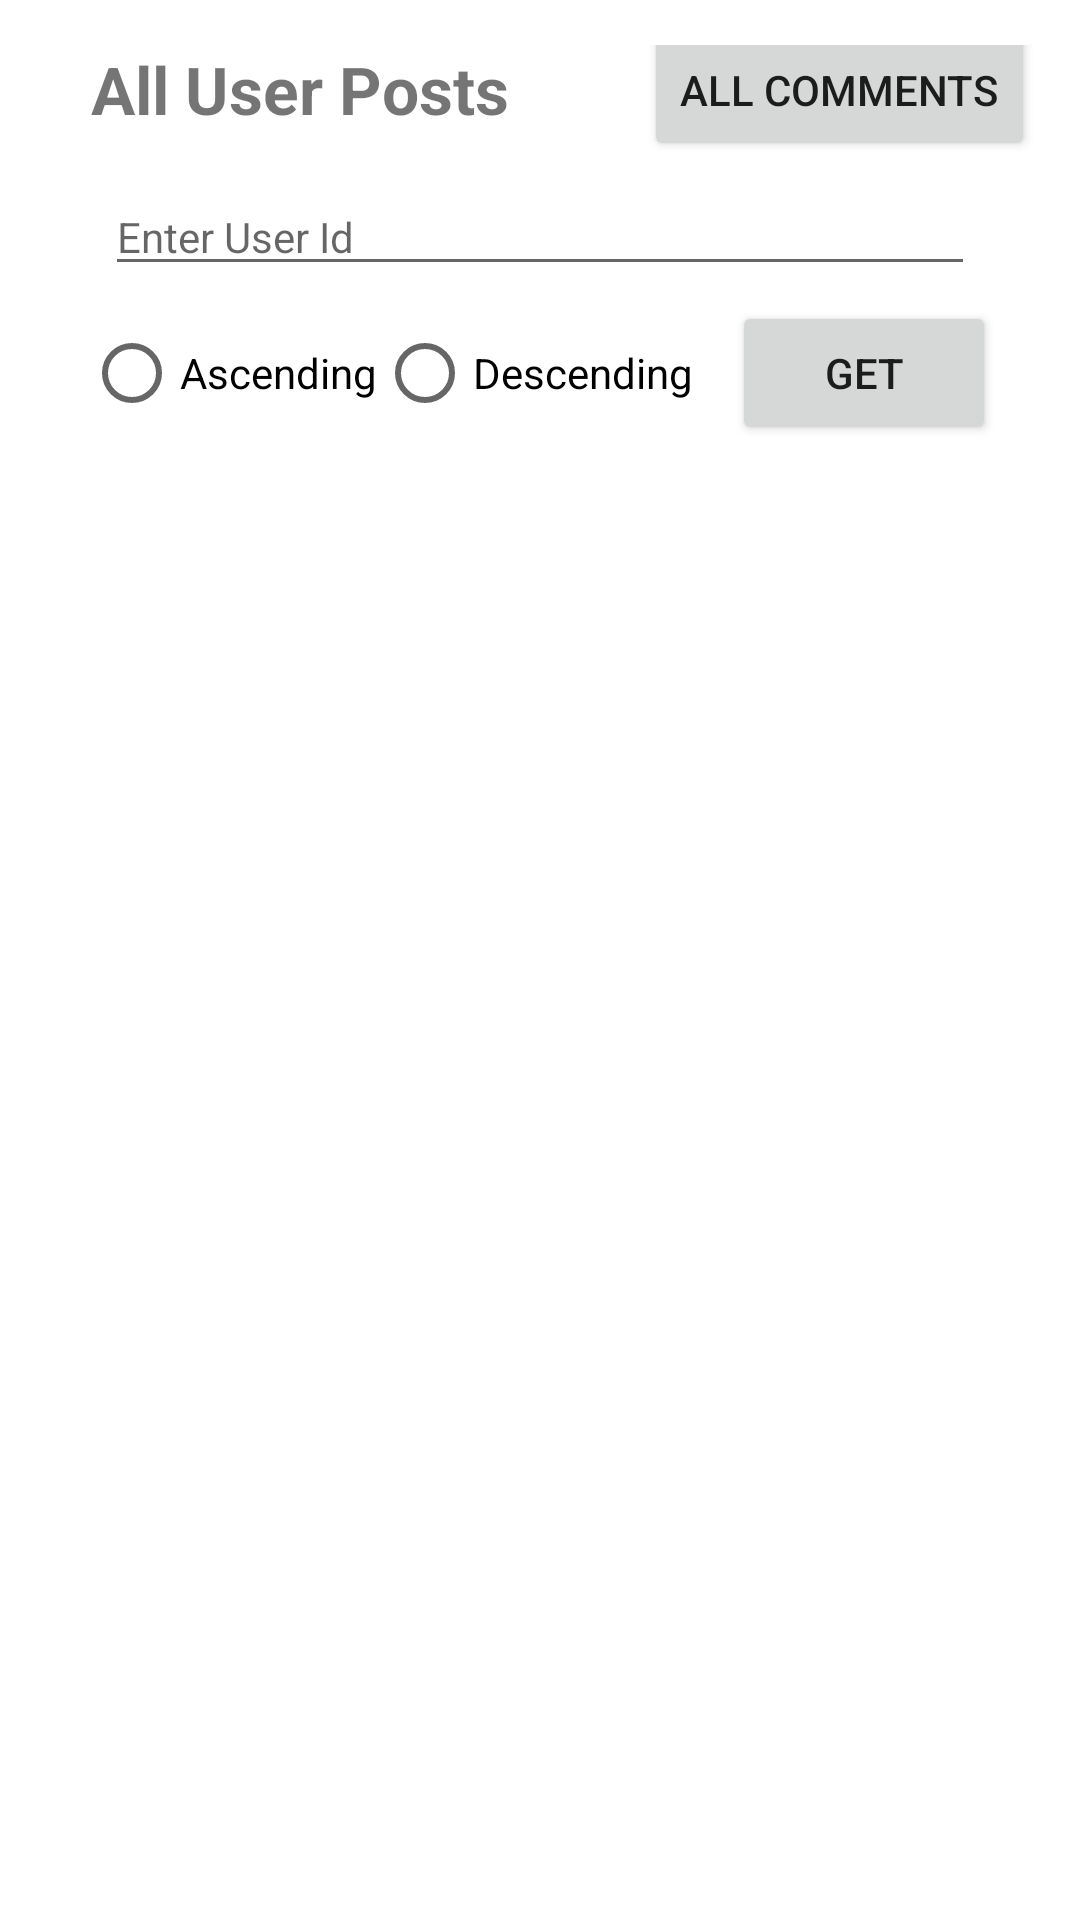

Write the Android layout XML for this screen, with the resource values it uses.
<!-- AndroidManifest.xml: application theme Theme.JsonPlaceHolder -->
<!-- res/layout/activity_post.xml -->
<?xml version="1.0" encoding="utf-8"?>
<androidx.constraintlayout.widget.ConstraintLayout xmlns:android="http://schemas.android.com/apk/res/android"
    xmlns:app="http://schemas.android.com/apk/res-auto"
    xmlns:tools="http://schemas.android.com/tools"
    android:layout_width="match_parent"
    android:layout_height="match_parent"
    tools:context=".Get.PostActivity"
    android:padding="15dp">

    <TextView
        android:id="@+id/postss"
        android:layout_width="wrap_content"
        android:layout_height="wrap_content"
        android:text="All User Posts"
        android:textSize="22sp"
        android:textStyle="bold"
        app:layout_constraintHorizontal_bias="0.08"
        app:layout_constraintTop_toTopOf="parent"
        app:layout_constraintStart_toStartOf="parent"
        app:layout_constraintEnd_toEndOf="parent"/>


    <Button
        android:id="@+id/commentBtn"
        android:layout_width="wrap_content"
        android:layout_height="wrap_content"
        android:text="All Comments"
        app:layout_constraintTop_toTopOf="@id/postss"
        app:layout_constraintEnd_toEndOf="parent"
        app:layout_constraintBottom_toBottomOf="@id/postss"/>

    <EditText
        android:id="@+id/postId"
        android:layout_width="match_parent"
        android:layout_height="wrap_content"
        android:hint="Enter User Id"
        android:inputType="number"
        android:layout_marginHorizontal="20dp"
        android:layout_marginTop="15dp"
        style="@style/TextAppearance.AppCompat.Body1"
        app:layout_constraintTop_toBottomOf="@id/postss"
        app:layout_constraintStart_toStartOf="parent"
        app:layout_constraintEnd_toEndOf="parent"/>

    <RadioGroup
        android:id="@+id/radioGroup"
        android:layout_width="wrap_content"
        android:layout_height="wrap_content"
        android:orientation="horizontal"
        app:layout_constraintStart_toStartOf="parent"
        app:layout_constraintEnd_toStartOf="@id/btnId"
        app:layout_constraintTop_toTopOf="@id/btnId"
        app:layout_constraintBottom_toBottomOf="@id/btnId">

        <RadioButton
            android:id="@+id/asc"
            android:layout_width="wrap_content"
            android:layout_height="wrap_content"
            android:text="Ascending"/>

        <RadioButton
            android:id="@+id/desc"
            android:layout_width="wrap_content"
            android:layout_height="wrap_content"
            android:text="Descending"/>

    </RadioGroup>

    <Button
        android:id="@+id/btnId"
        android:layout_width="wrap_content"
        android:layout_height="wrap_content"
        android:text="Get"
        android:layout_marginTop="5dp"
        app:layout_constraintStart_toEndOf="@id/radioGroup"
        app:layout_constraintTop_toBottomOf="@id/postId"
        app:layout_constraintEnd_toEndOf="parent"/>


    <androidx.recyclerview.widget.RecyclerView
        android:id="@+id/recyclerPost"
        android:layout_width="match_parent"
        android:layout_height="wrap_content"
        android:layout_margin="20dp"
        tools:listitem="@layout/json_layout"
        app:layout_constraintEnd_toEndOf="parent"
        app:layout_constraintStart_toStartOf="parent"
        app:layout_constraintTop_toBottomOf="@id/btnId"/>

</androidx.constraintlayout.widget.ConstraintLayout>
<!-- res/layout/json_layout.xml (included above) -->
<?xml version="1.0" encoding="utf-8"?>
<LinearLayout xmlns:android="http://schemas.android.com/apk/res/android"
    android:orientation="vertical"
    android:layout_width="match_parent"
    android:layout_height="wrap_content"
    android:gravity="center_horizontal"
    android:background="@drawable/rectangle_outline"
    android:padding="8dp"
    android:layout_margin="15dp">
    <TextView
        android:id="@+id/userId"
        android:layout_width="wrap_content"
        android:layout_height="wrap_content"
        android:text="@string/app_name"
        android:textSize="12sp"
        android:layout_marginStart="10dp"/>

    <TextView
        android:id="@+id/postId"
        android:layout_width="wrap_content"
        android:layout_height="wrap_content"
        android:text="@string/app_name"
        android:textSize="12sp"
        android:textColor="@color/purple_200"
        android:layout_marginStart="10dp"/>

    <TextView
        android:id="@+id/title"
        android:layout_width="wrap_content"
        android:layout_height="wrap_content"
        android:text="@string/app_name"
        android:textSize="10sp"
        android:textStyle="bold"
        android:layout_marginStart="10dp"/>
    <TextView
        android:id="@+id/body"
        android:layout_width="wrap_content"
        android:layout_height="wrap_content"
        android:text="@string/app_name"
        android:textSize="14sp"
        android:textColor="@color/design_default_color_primary_variant"
        android:layout_marginStart="10dp"/>


</LinearLayout>
<!-- resources referenced by this layout -->
<resources>
  <!-- drawable rectangle_outline (drawable) -->
  <?xml version="1.0" encoding="utf-8"?>
  <shape xmlns:android="http://schemas.android.com/apk/res/android"
      android:shape="rectangle">
  
      <stroke android:width="2dp"
          android:color="@color/purple_200"/>
      <corners android:radius="8dp"/>
  
  </shape>
  <string name="app_name">JsonPlaceHolder</string>
  <style name="Theme.JsonPlaceHolder" parent="Theme.MaterialComponents.DayNight.DarkActionBar">
          
          <item name="colorPrimary">@color/purple_500</item>
          <item name="colorPrimaryVariant">@color/purple_700</item>
          <item name="colorOnPrimary">@color/white</item>
          
          <item name="colorSecondary">@color/teal_200</item>
          <item name="colorSecondaryVariant">@color/teal_700</item>
          <item name="colorOnSecondary">@color/black</item>
          
          <item name="android:statusBarColor">?attr/colorPrimaryVariant</item>
          
      </style>
  <!-- not gathered from this repository: default colours our renderer supplied (Android Studio template values) -->
  <color name="purple_200">#FFBB86FC</color>
  <color name="purple_500">#FF6200EE</color>
  <color name="purple_700">#FF3700B3</color>
  <color name="teal_200">#FF03DAC5</color>
  <color name="teal_700">#FF018786</color>
  <color name="black">#FF000000</color>
  <color name="white">#FFFFFFFF</color>
</resources>
